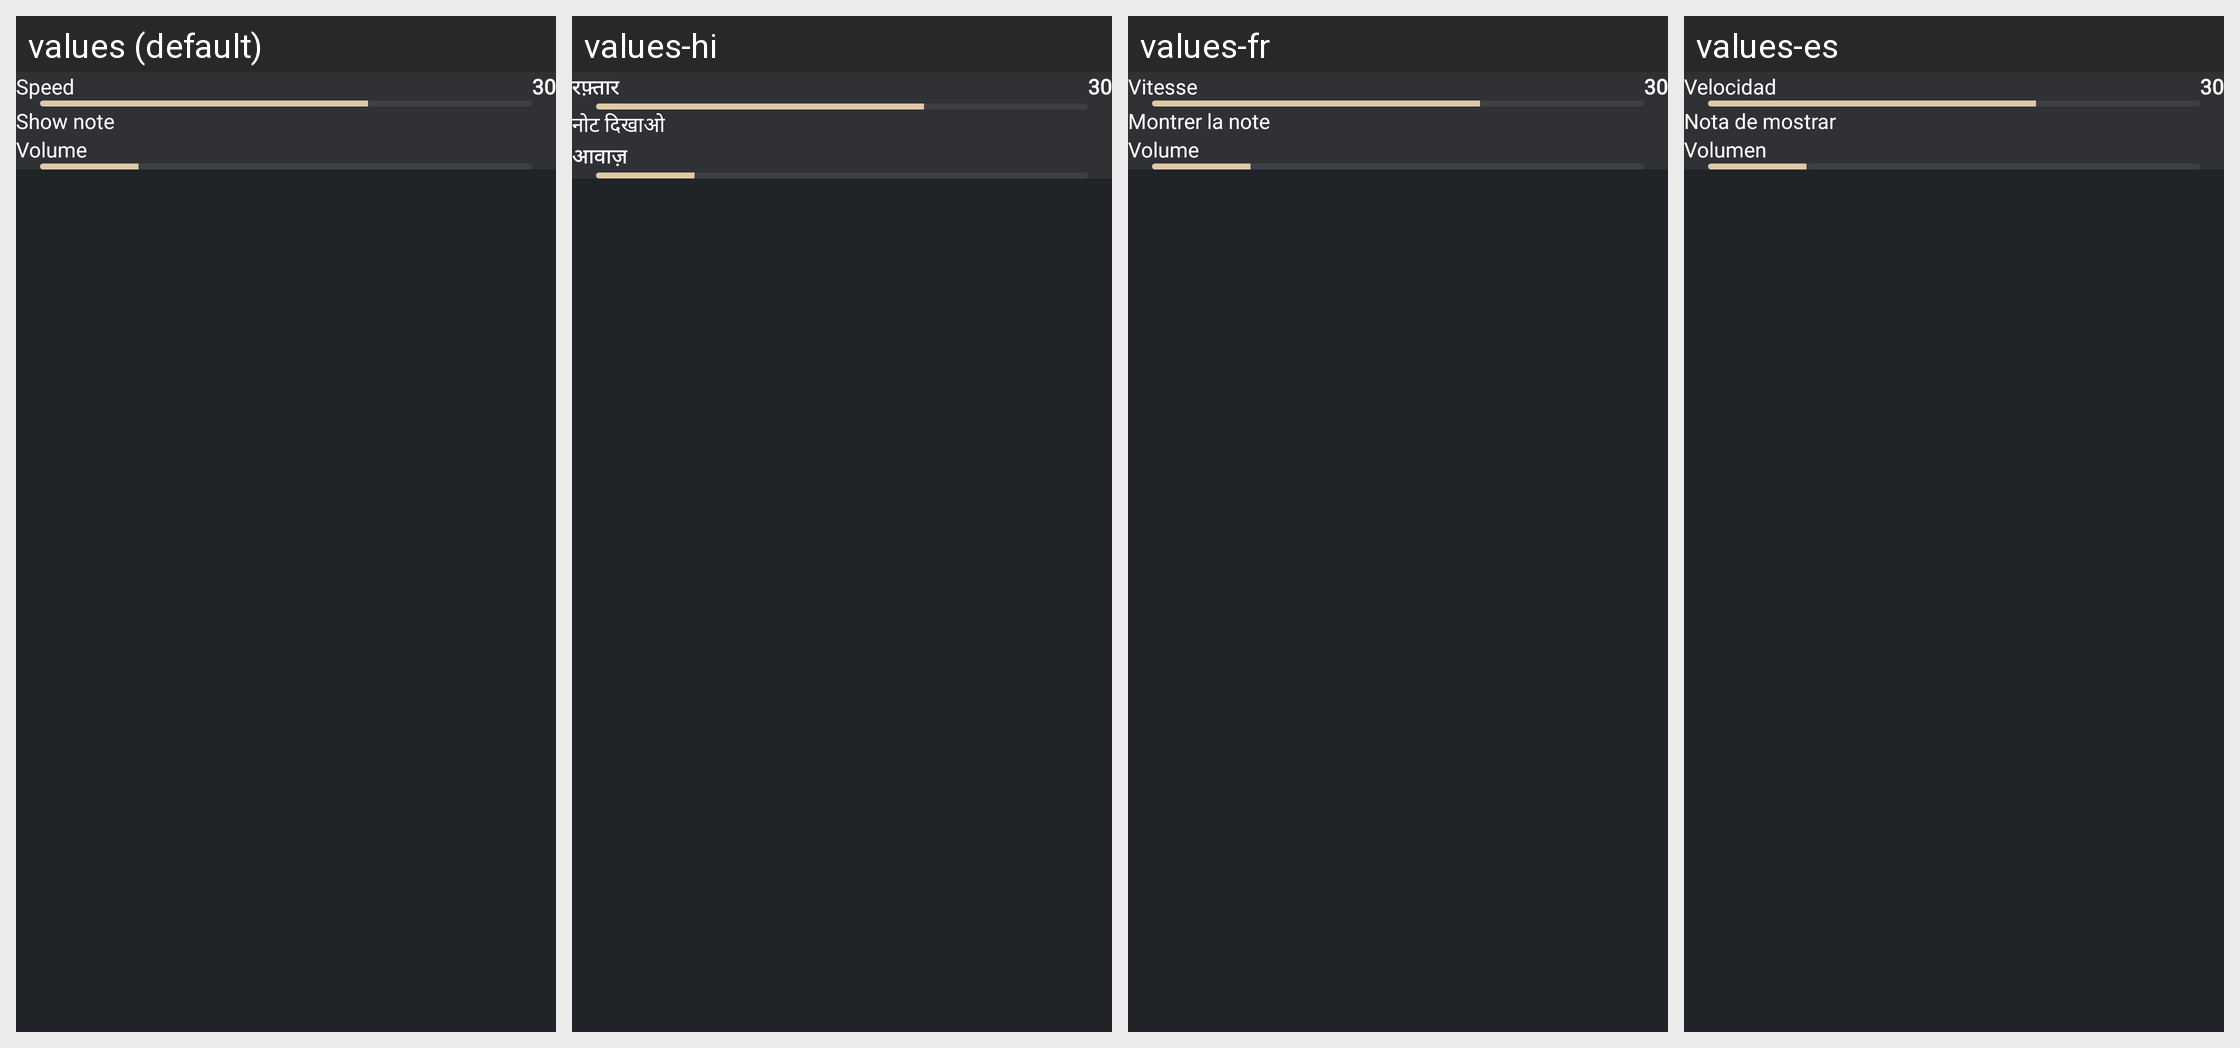

For this localized Android screen grid, give each drawn string resource with its value in every locale shown.
Android screen res/layout/dialog_piano_setting.xml rendered under 4 locales, left to right: values (default), values-hi, values-fr, values-es. Device: Nexus 5 (rendered at 1080×1920; each locale shown at half size, 540×960, under a caption strip naming it); theme Theme.LearnPiano.
Other locales in the repository, not shown: values-pt.
Strings drawn on this screen, with the default value and each locale's value (text and hints the layout hard-codes, and strings that could not be matched under every locale, appear in the picture but are not listed):

close
  values: Close
  values-hi: बंद करना
  values-fr: Fermer
  values-es: Cerca

setting
  values: Setting
  values-hi: सेटिंग
  values-fr: Réglages
  values-es: Configuración

save
  values: Save
  values-hi: सहेजें
  values-fr: Enregistrer
  values-es: Guardar

speed
  values: Speed
  values-hi: रफ़्तार
  values-fr: Vitesse
  values-es: Velocidad

show_note
  values: Show note
  values-hi: नोट दिखाओ
  values-fr: Montrer la note
  values-es: Nota de mostrar

volume
  values: Volume
  values-hi: आवाज़
  values-fr: Volume
  values-es: Volumen
